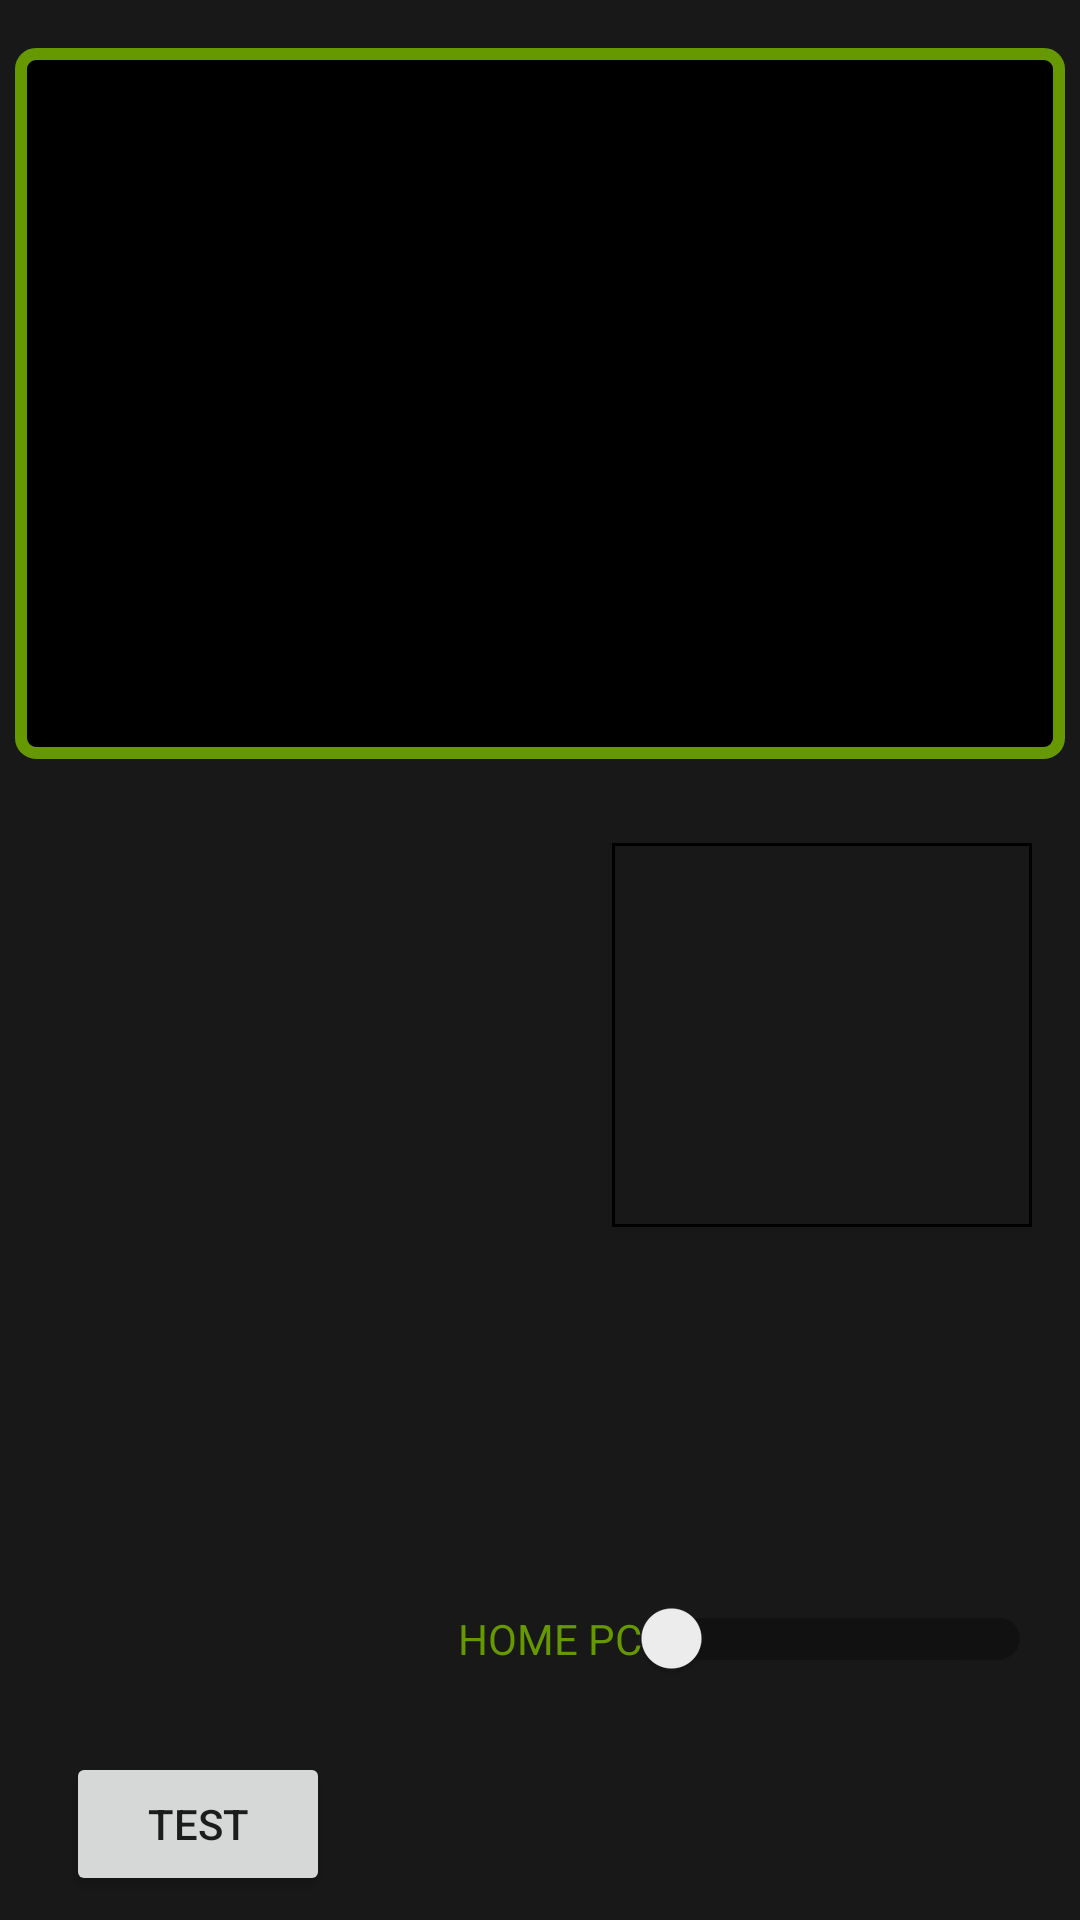

This screen was rendered from an Android layout file. Write that file and the resources it references.
<!-- AndroidManifest.xml: application theme AppTheme -->
<!-- res/layout/content_pc.xml -->
<?xml version="1.0" encoding="utf-8"?>
<android.support.constraint.ConstraintLayout xmlns:android="http://schemas.android.com/apk/res/android"
    xmlns:app="http://schemas.android.com/apk/res-auto"
    xmlns:tools="http://schemas.android.com/tools"
    android:layout_width="match_parent"
    android:layout_height="match_parent"
    android:background="#181819"
    app:layout_behavior="@string/appbar_scrolling_view_behavior"
    tools:context="com.antonio.clientudp.PcActivity"
    tools:showIn="@layout/activity_pc">

    <TextView
        android:id="@+id/pc_tview_log"
        android:layout_width="350dp"
        android:layout_height="237dp"
        android:layout_marginEnd="8dp"
        android:layout_marginStart="8dp"
        android:layout_marginTop="16dp"
        android:background="@drawable/textview_border"
        android:textColor="@android:color/holo_orange_dark"
        app:layout_constraintEnd_toEndOf="parent"
        app:layout_constraintStart_toStartOf="parent"
        app:layout_constraintTop_toTopOf="parent" />


    <ImageButton
        android:id="@+id/img_btn_turnOn_pc"
        android:layout_width="138dp"
        android:layout_height="wrap_content"
        android:layout_marginEnd="128dp"
        android:layout_marginStart="24dp"
        android:layout_marginTop="28dp"
        android:background="@drawable/imgbtn_border"
        android:contentDescription="@null"
        app:layout_constraintEnd_toStartOf="@+id/img_btn_turnOff_pc"
        app:layout_constraintHorizontal_bias="0.0"
        app:layout_constraintStart_toStartOf="parent"
        app:layout_constraintTop_toBottomOf="@+id/pc_tview_log"
        app:srcCompat="@drawable/button_turnon_128" />

    <ImageButton
        android:id="@+id/img_btn_turnOff_pc"
        android:layout_width="140dp"
        android:layout_height="128dp"
        android:layout_marginEnd="16dp"
        android:layout_marginTop="28dp"
        android:background="@drawable/imgbtn_border"
        android:contentDescription="@null"
        app:layout_constraintEnd_toEndOf="parent"
        app:layout_constraintTop_toBottomOf="@+id/pc_tview_log"
        app:srcCompat="@drawable/button_trunoff_128" />

    <Button
        android:id="@+id/second_test_btn"
        android:layout_width="wrap_content"
        android:layout_height="wrap_content"
        android:layout_marginBottom="8dp"
        android:layout_marginTop="96dp"
        android:text="TEST"
        app:layout_constraintBottom_toBottomOf="parent"
        app:layout_constraintEnd_toEndOf="parent"
        app:layout_constraintHorizontal_bias="0.081"
        app:layout_constraintLeft_toLeftOf="parent"
        app:layout_constraintRight_toRightOf="parent"
        app:layout_constraintStart_toStartOf="parent"
        app:layout_constraintTop_toBottomOf="@+id/img_btn_turnOff_pc"
        app:layout_constraintVertical_bias="1.0" />

    <android.support.v7.widget.SwitchCompat
        android:id="@+id/switch_compat"
        android:layout_width="wrap_content"
        android:layout_height="wrap_content"
        android:layout_alignParentLeft="true"
        android:layout_alignParentStart="true"
        android:layout_alignParentTop="true"
        android:layout_marginBottom="16dp"
        android:layout_marginRight="16dp"
        android:layout_marginTop="8dp"
        android:text="HOME PC"
        android:showText="true"
        android:textColor="@android:color/holo_green_dark"
        android:textOff="OFF"
        android:textOn="ON"
        app:theme="@style/Switch_style"
        app:layout_constraintBottom_toBottomOf="parent"
        app:layout_constraintRight_toRightOf="parent"
        app:layout_constraintTop_toBottomOf="@+id/pc_tview_log"
        app:layout_constraintVertical_bias="0.809"
        app:switchMinWidth="130dp" />

</android.support.constraint.ConstraintLayout>
<!-- res/layout/activity_pc.xml (included above) -->
<?xml version="1.0" encoding="utf-8"?>
<android.support.design.widget.CoordinatorLayout xmlns:android="http://schemas.android.com/apk/res/android"
    xmlns:app="http://schemas.android.com/apk/res-auto"
    xmlns:tools="http://schemas.android.com/tools"
    android:layout_width="match_parent"
    android:layout_height="match_parent"
    tools:context="com.antonio.clientudp.PcActivity">

    <android.support.design.widget.AppBarLayout
        android:layout_width="match_parent"
        android:layout_height="wrap_content"
        android:theme="@style/AppTheme.AppBarOverlay">

        <android.support.v7.widget.Toolbar
            android:id="@+id/toolbar"
            android:layout_width="match_parent"
            android:layout_height="?attr/actionBarSize"
            android:background="?attr/colorPrimary"
            app:popupTheme="@style/AppTheme.PopupOverlay" />

    </android.support.design.widget.AppBarLayout>

    <include layout="@layout/content_pc" />

    <android.support.design.widget.FloatingActionButton
        android:id="@+id/fab"
        android:layout_width="wrap_content"
        android:layout_height="wrap_content"
        android:layout_gravity="bottom|end"
        android:layout_margin="@dimen/fab_margin"
        app:srcCompat="@android:drawable/ic_dialog_email" />



</android.support.design.widget.CoordinatorLayout>
<!-- resources referenced by this layout -->
<resources>
  <!-- drawable imgbtn_border (drawable) -->
  <?xml version="1.0" encoding="utf-8"?>
  <selector xmlns:android="http://schemas.android.com/apk/res/android">
      <item>
          <shape android:shape="rectangle">
              <stroke
                  android:color="#000000"
                  android:width="1dp"
                  />
          </shape>
      </item>
  </selector>
  <!-- drawable textview_border (drawable) -->
  <?xml version="1.0" encoding="utf-8"?>
  <shape xmlns:android="http://schemas.android.com/apk/res/android">
  
      android:shape="rectangle" >
  
      
      <solid
          android:color="@android:color/background_dark" >
      </solid>
  
      
      <stroke
          android:width="4dp"
          android:color="@android:color/holo_green_dark" >
      </stroke>
  
      
      <corners
          android:radius="5dp"   >
      </corners>
  
  </shape>
  <style name="AppTheme.AppBarOverlay" parent="ThemeOverlay.AppCompat.Dark.ActionBar" />
  <style name="AppTheme.PopupOverlay" parent="ThemeOverlay.AppCompat.Light" />
  <style name="Switch_style" parent="Theme.AppCompat.Light">
          
          <item name="colorControlNormal">@android:color/white</item>
          <item name="colorControlActivated">@android:color/holo_green_dark</item>
          <item name="colorSwitchThumbNormal">@android:color/holo_red_dark</item>
          <item name="trackTint">@color/colorPrimary</item>
      </style>
  <style name="AppTheme" parent="Theme.AppCompat.Light.DarkActionBar">
          
          <item name="colorPrimary">@color/colorPrimary</item>
          <item name="colorPrimaryDark">@color/colorPrimaryDark</item>
          <item name="colorAccent">@color/colorAccent</item>
      </style>
  <!-- not gathered from this repository: default colours our renderer supplied (Android Studio template values) -->
  <color name="colorPrimary">#FF6200EE</color>
  <color name="colorPrimaryDark">#FF3700B3</color>
  <color name="colorAccent">#FF03DAC5</color>
</resources>
